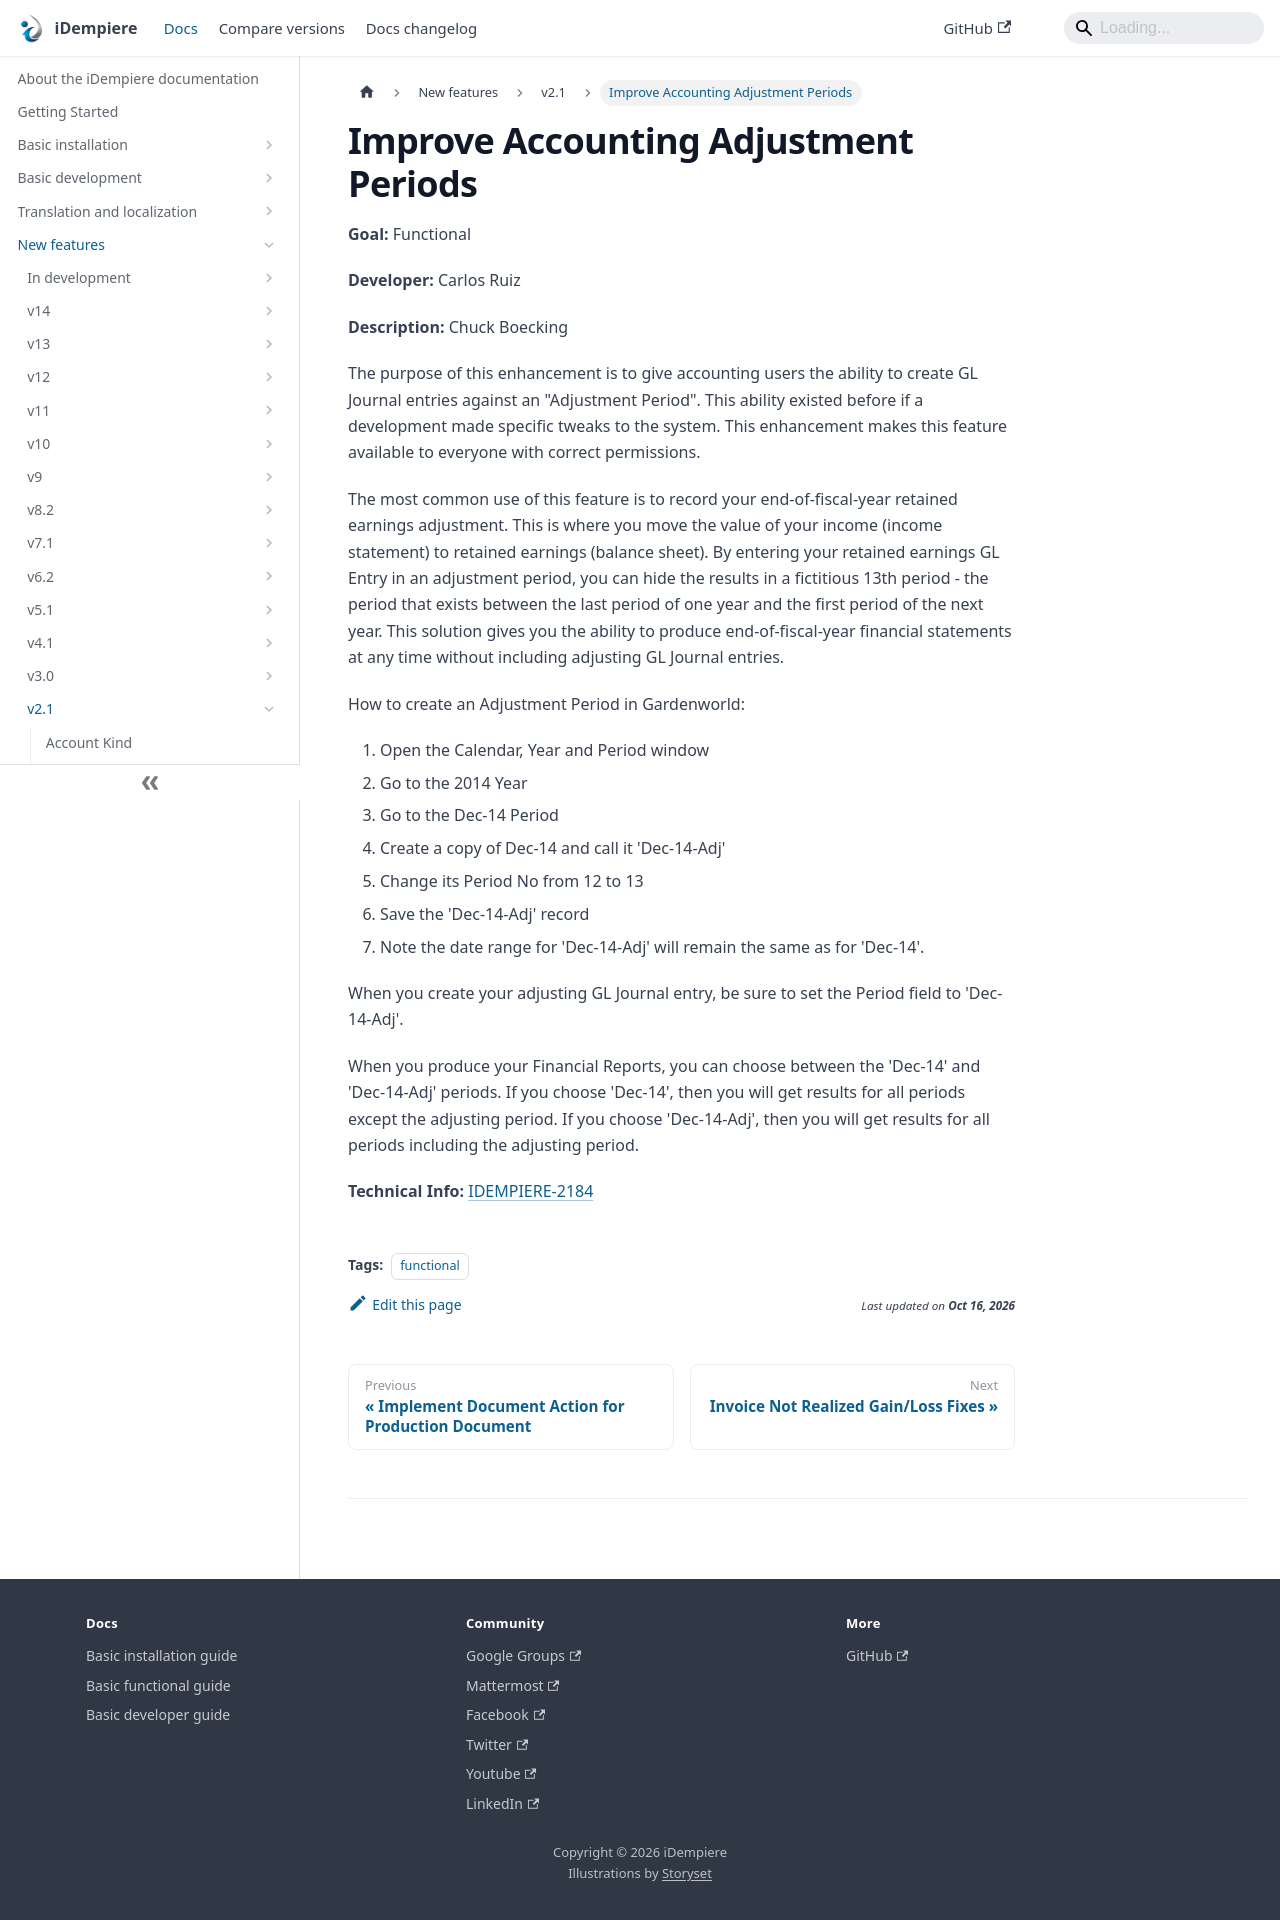

repository: idempiere/idempiere.github.io · page: docs/new-features/v2.1/improve-accounting-adjustment-periods.html · generator: docusaurus

---
sidebar_position: 6
sidebar_label: "Improve Accounting Adjustment Periods"
description: "The purpose of this enhancement is to give accounting users the ability to create GL Journal entries against an \"Adjustment Period\"."
tags: [functional]
---
# Improve Accounting Adjustment Periods

**Goal:** Functional

**Developer:** Carlos Ruiz

**Description:** Chuck Boecking

The purpose of this enhancement is to give accounting users the ability to create GL Journal entries against an "Adjustment Period". This ability existed before if a development made specific tweaks to the system. This enhancement makes this feature available to everyone with correct permissions.

The most common use of this feature is to record your end-of-fiscal-year retained earnings adjustment. This is where you move the value of your income (income statement) to retained earnings (balance sheet). By entering your retained earnings GL Entry in an adjustment period, you can hide the results in a fictitious 13th period - the period that exists between the last period of one year and the first period of the next year. This solution gives you the ability to produce end-of-fiscal-year financial statements at any time without including adjusting GL Journal entries.

How to create an Adjustment Period in Gardenworld:
1. Open the Calendar, Year and Period window
1. Go to the 2014 Year
1. Go to the Dec-14 Period
1. Create a copy of Dec-14 and call it 'Dec-14-Adj'
1. Change its Period No from 12 to 13
1. Save the 'Dec-14-Adj' record
1. Note the date range for 'Dec-14-Adj' will remain the same as for 'Dec-14'.

When you create your adjusting GL Journal entry, be sure to set the Period field to 'Dec-14-Adj'.

When you produce your Financial Reports, you can choose between the 'Dec-14' and 'Dec-14-Adj' periods. If you choose 'Dec-14', then you will get results for all periods except the adjusting period. If you choose 'Dec-14-Adj', then you will get results for all periods including the adjusting period.

**Technical Info:** [IDEMPIERE-2184](http://idempiere.atlassian.net/browse/IDEMPIERE-2184)
